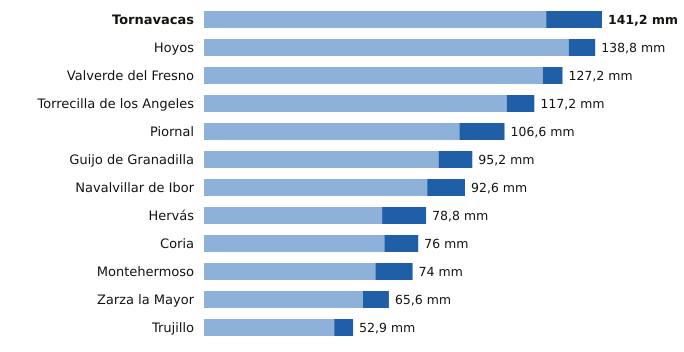

The table this chart was drawn from, first rows:
estacion, provincia, indicativo, mm_6_dias_anteriores, mm_hoy, mm_7_dias, horas_de_hoy
Tornavacas, Cáceres, 3514B, 121.4, 19.8, 141.2, 18
Hoyos, Cáceres, 3536X, 129.4, 9.4, 138.8, 18
Valverde del Fresno, Cáceres, 3547X, 120.2, 7.0, 127.2, 18
Torrecilla de los Angeles, Cáceres, 3531X, 107.4, 9.8, 117.2, 18
Piornal, Cáceres, 3516X, 90.6, 16.0, 106.6, 18
Guijo de Granadilla, Cáceres, 3503, 83.2, 12.0, 95.2, 18
Navalvillar de Ibor, Cáceres, 3386A, 79.2, 13.4, 92.6, 18
Hervás, Cáceres, 3504X, 63.2, 15.6, 78.8, 18
Coria, Cáceres, 3526X, 64.0, 12.0, 76.0, 18
Montehermoso, Cáceres, 3512X, 60.8, 13.2, 74.0, 18
Zarza la Mayor, Cáceres, 3540X, 56.4, 9.2, 65.6, 18
Trujillo, Cáceres, 3463Y, 46.2, 6.7, 52.9, 18
